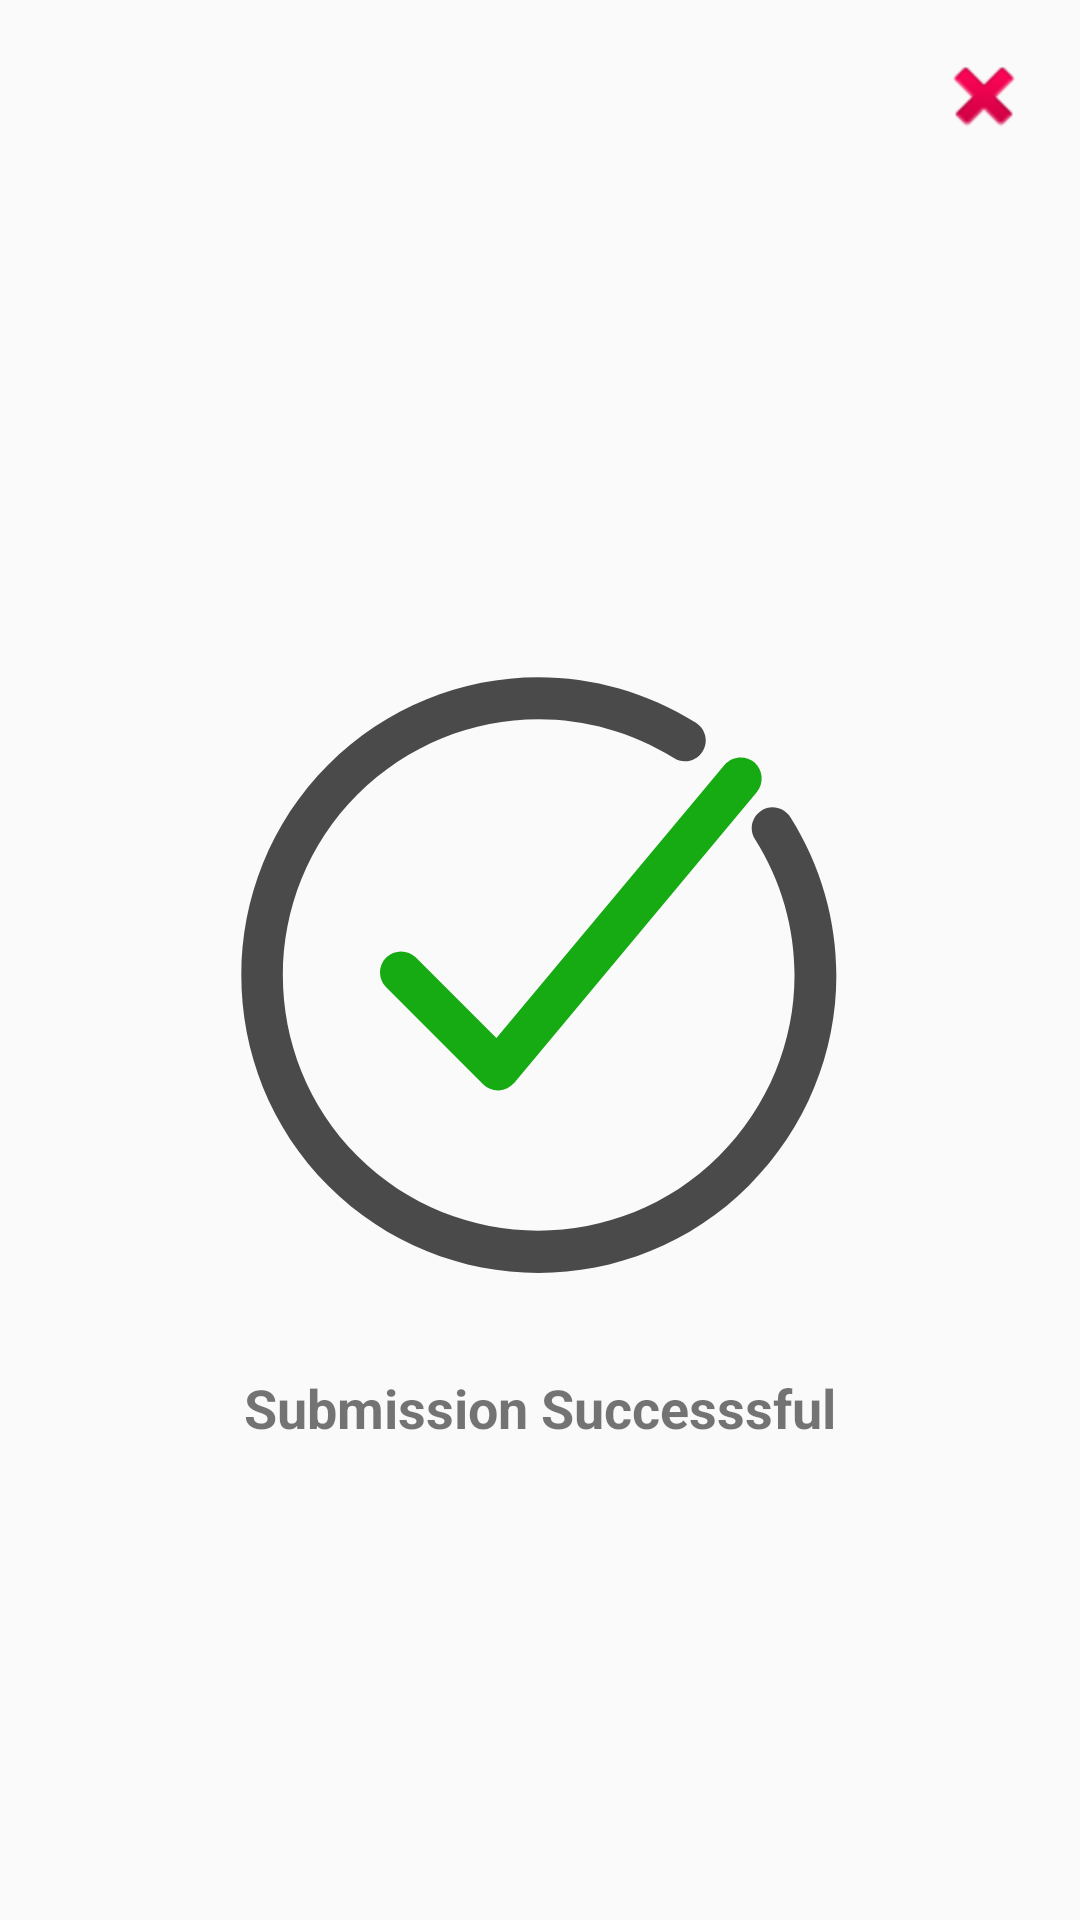

Here is an Android app screen rendered from its layout file. Give the layout XML and the strings, colors and styles it references.
<!-- AndroidManifest.xml: application theme AppTheme -->
<!-- res/layout/success_dialog.xml -->
<?xml version="1.0" encoding="utf-8"?>
<androidx.constraintlayout.widget.ConstraintLayout xmlns:android="http://schemas.android.com/apk/res/android"
    xmlns:app="http://schemas.android.com/apk/res-auto"
    xmlns:tools="http://schemas.android.com/tools"
    android:layout_width="match_parent"
    android:layout_height="match_parent">

    <ImageButton
        android:id="@+id/close"
        android:layout_width="wrap_content"
        android:layout_height="wrap_content"
        android:layout_marginTop="16dp"
        android:layout_marginEnd="16dp"
        android:layout_marginRight="16dp"
        android:background="@android:drawable/ic_delete"
        app:layout_constraintEnd_toEndOf="parent"
        app:layout_constraintTop_toTopOf="parent"
        app:srcCompat="@android:drawable/ic_delete" />

    <ImageView
        android:id="@+id/textView"
        android:layout_width="200dp"
        android:layout_height="200dp"
        android:layout_marginTop="30dp"
        android:layout_marginBottom="20dp"
        android:background="@drawable/ic_tick"
        android:textSize="24sp"
        app:layout_constraintBottom_toBottomOf="parent"
        app:layout_constraintEnd_toEndOf="parent"
        app:layout_constraintHorizontal_bias="0.498"
        app:layout_constraintStart_toStartOf="parent"
        app:layout_constraintTop_toTopOf="parent" />

    <TextView
        android:id="@+id/textView2"
        android:layout_width="wrap_content"
        android:layout_height="wrap_content"
        android:layout_marginBottom="30dp"
        android:text="Submission Successsful"
        android:textSize="18sp"
        android:textStyle="bold"
        app:layout_constraintBottom_toBottomOf="parent"
        app:layout_constraintEnd_toEndOf="parent"
        app:layout_constraintHorizontal_bias="0.5"
        app:layout_constraintStart_toStartOf="parent"
        app:layout_constraintTop_toBottomOf="@+id/textView"
        app:layout_constraintVertical_bias="0.199" />

</androidx.constraintlayout.widget.ConstraintLayout>
<!-- resources referenced by this layout -->
<resources>
  <!-- drawable ic_tick (drawable) -->
  <vector android:height="300dp" android:viewportHeight="117"
      android:viewportWidth="117" android:width="300dp" xmlns:android="http://schemas.android.com/apk/res/android">
      <path android:fillColor="#17AB13" android:fillType="nonZero"
          android:pathData="M34.5,55.1C32.9,53.5 30.3,53.5 28.7,55.1C27.1,56.7 27.1,59.3 28.7,60.9L47.6,79.8C48.4,80.6 49.4,81 50.5,81C50.6,81 50.6,81 50.7,81C51.8,80.9 52.9,80.4 53.7,79.5L101,22.8C102.4,21.1 102.2,18.5 100.5,17C98.8,15.6 96.2,15.8 94.7,17.5L50.2,70.8L34.5,55.1Z"
          android:strokeColor="#00000000" android:strokeWidth="1"/>
      <path android:fillColor="#4A4A4A" android:fillType="nonZero"
          android:pathData="M89.1,9.3C66.1,-5.1 36.6,-1.7 17.4,17.5C-5.2,40.1 -5.2,77 17.4,99.6C28.7,110.9 43.6,116.6 58.4,116.6C73.2,116.6 88.1,110.9 99.4,99.6C118.7,80.3 122,50.7 107.5,27.7C106.3,25.8 103.8,25.2 101.9,26.4C100,27.6 99.4,30.1 100.6,32C113.1,51.8 110.2,77.2 93.6,93.8C74.2,113.2 42.5,113.2 23.1,93.8C3.7,74.4 3.7,42.7 23.1,23.3C39.7,6.8 65,3.9 84.8,16.2C86.7,17.4 89.2,16.8 90.4,14.9C91.6,13 91,10.5 89.1,9.3Z"
          android:strokeColor="#00000000" android:strokeWidth="1"/>
  </vector>
  <style name="AppTheme" parent="Theme.AppCompat.Light.DarkActionBar">
          
          <item name="colorPrimary">@color/colorPrimary</item>
          <item name="colorPrimaryDark">@color/colorPrimaryDark</item>
          <item name="colorAccent">@color/colorAccent</item>
      </style>
  <color name="colorPrimary">#000000</color>
  <color name="colorPrimaryDark">#1F2A3F</color>
  <color name="colorAccent">#1F2A3F</color>
</resources>
